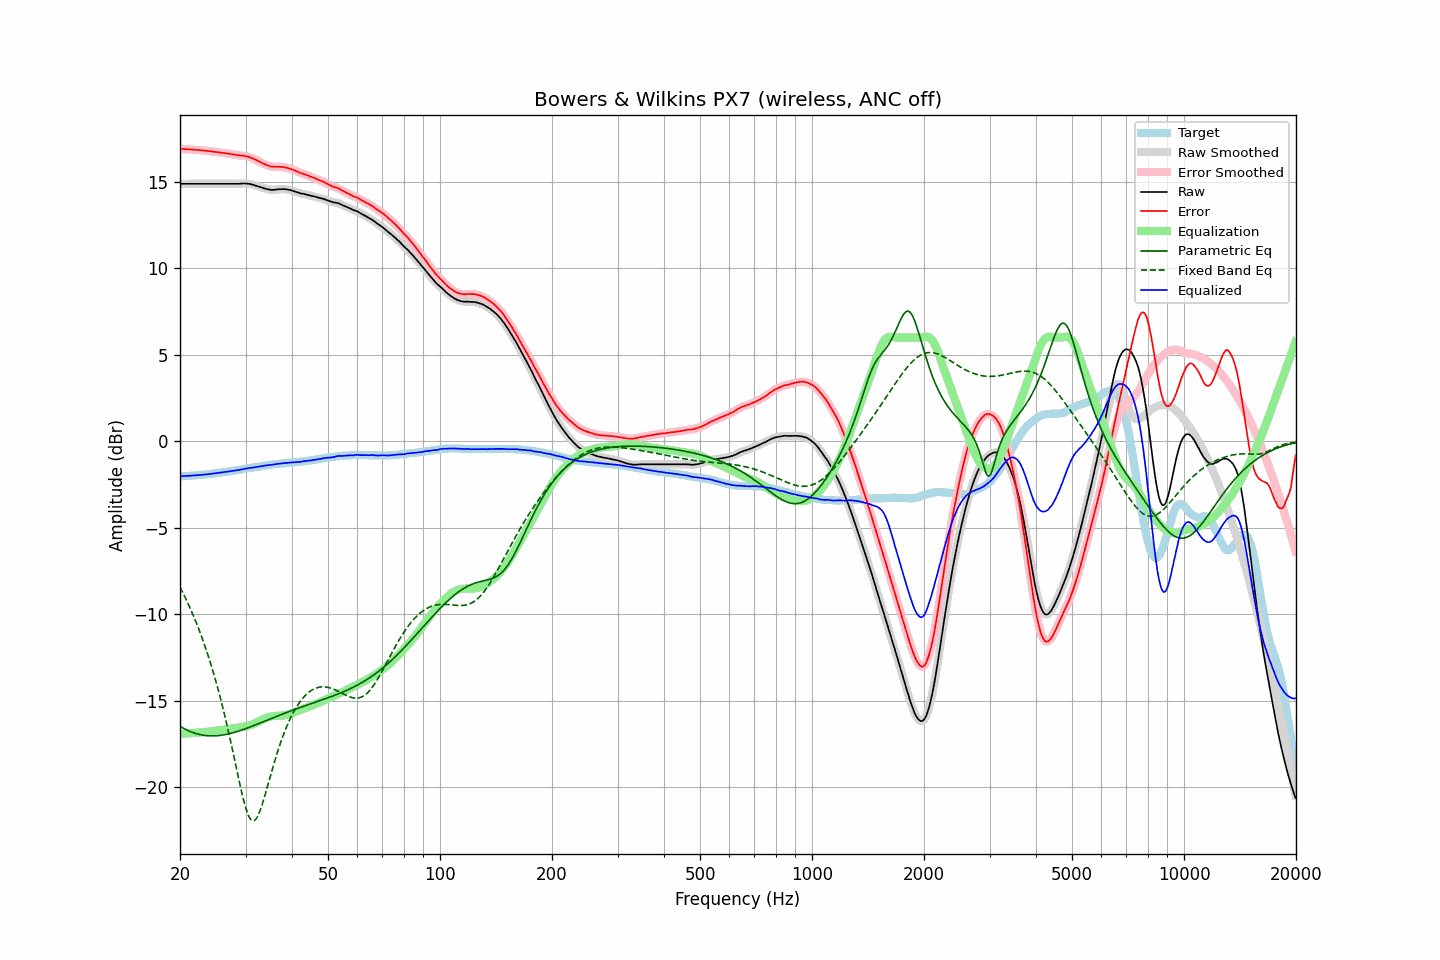

The table this chart was drawn from, first rows:
frequency, raw, error, smoothed, error_smoothed, equalization, parametric_eq, fixed_band_eq, equalized_raw, equalized_smoothed, target
20.00, 14.89, 16.91, 14.89, 16.92, -16.92, -16.48, -8.43, -2.02, -2.02, -2.02
20.20, 14.89, 16.91, 14.89, 16.91, -16.91, -16.53, -8.61, -2.02, -2.02, -2.02
20.40, 14.89, 16.90, 14.89, 16.90, -16.90, -16.58, -8.79, -2.01, -2.01, -2.01
20.61, 14.89, 16.89, 14.89, 16.90, -16.90, -16.63, -8.98, -2.01, -2.01, -2.00
20.81, 14.89, 16.89, 14.89, 16.89, -16.89, -16.68, -9.18, -2.00, -2.00, -2.00
21.02, 14.89, 16.88, 14.89, 16.89, -16.89, -16.72, -9.38, -2.00, -2.00, -1.99
21.23, 14.89, 16.88, 14.89, 16.88, -16.88, -16.77, -9.58, -1.99, -1.99, -1.99
21.44, 14.89, 16.87, 14.89, 16.87, -16.87, -16.80, -9.79, -1.98, -1.98, -1.98
21.66, 14.89, 16.86, 14.89, 16.87, -16.87, -16.84, -10.01, -1.98, -1.98, -1.97
21.87, 14.89, 16.86, 14.89, 16.86, -16.86, -16.87, -10.23, -1.97, -1.97, -1.97
22.09, 14.89, 16.85, 14.89, 16.85, -16.86, -16.90, -10.46, -1.96, -1.96, -1.96
22.31, 14.89, 16.84, 14.89, 16.85, -16.85, -16.93, -10.69, -1.96, -1.96, -1.95
22.54, 14.89, 16.84, 14.89, 16.84, -16.84, -16.95, -10.94, -1.95, -1.95, -1.95
22.76, 14.89, 16.83, 14.89, 16.83, -16.83, -16.97, -11.18, -1.94, -1.94, -1.94
22.99, 14.89, 16.82, 14.89, 16.83, -16.82, -16.99, -11.44, -1.93, -1.93, -1.93
23.22, 14.89, 16.81, 14.89, 16.81, -16.82, -17.00, -11.70, -1.92, -1.92, -1.92
23.45, 14.89, 16.80, 14.89, 16.80, -16.81, -17.01, -11.97, -1.91, -1.91, -1.91
23.69, 14.89, 16.79, 14.89, 16.79, -16.79, -17.02, -12.25, -1.90, -1.90, -1.90
23.92, 14.89, 16.78, 14.89, 16.79, -16.78, -17.03, -12.54, -1.89, -1.89, -1.89
24.16, 14.89, 16.77, 14.89, 16.77, -16.77, -17.03, -12.83, -1.88, -1.88, -1.88
24.40, 14.89, 16.76, 14.89, 16.76, -16.76, -17.03, -13.14, -1.87, -1.87, -1.87
24.65, 14.89, 16.74, 14.89, 16.75, -16.75, -17.03, -13.45, -1.86, -1.86, -1.85
24.89, 14.89, 16.73, 14.89, 16.73, -16.74, -17.03, -13.77, -1.85, -1.85, -1.84
25.14, 14.89, 16.72, 14.89, 16.72, -16.72, -17.02, -14.10, -1.83, -1.83, -1.83
25.39, 14.89, 16.71, 14.89, 16.71, -16.71, -17.01, -14.45, -1.82, -1.82, -1.82
25.65, 14.89, 16.70, 14.89, 16.70, -16.70, -17.00, -14.80, -1.81, -1.81, -1.81
25.91, 14.89, 16.68, 14.89, 16.69, -16.69, -16.99, -15.16, -1.80, -1.80, -1.79
26.16, 14.89, 16.67, 14.89, 16.68, -16.68, -16.98, -15.54, -1.79, -1.79, -1.78
26.43, 14.89, 16.66, 14.89, 16.66, -16.66, -16.96, -15.92, -1.77, -1.77, -1.77
26.69, 14.89, 16.65, 14.89, 16.65, -16.65, -16.94, -16.32, -1.76, -1.76, -1.76
26.96, 14.89, 16.63, 14.89, 16.64, -16.64, -16.92, -16.72, -1.75, -1.75, -1.74
27.23, 14.89, 16.62, 14.89, 16.62, -16.62, -16.90, -17.14, -1.73, -1.73, -1.73
27.50, 14.89, 16.60, 14.89, 16.61, -16.61, -16.88, -17.56, -1.72, -1.72, -1.71
27.77, 14.89, 16.59, 14.89, 16.59, -16.59, -16.85, -18.00, -1.70, -1.70, -1.70
28.05, 14.89, 16.57, 14.89, 16.58, -16.58, -16.82, -18.43, -1.69, -1.69, -1.68
28.33, 14.89, 16.56, 14.89, 16.56, -16.56, -16.80, -18.87, -1.67, -1.67, -1.67
28.62, 14.89, 16.54, 14.89, 16.55, -16.55, -16.77, -19.30, -1.66, -1.66, -1.65
28.90, 14.89, 16.53, 14.89, 16.54, -16.54, -16.74, -19.73, -1.65, -1.65, -1.64
29.19, 14.90, 16.52, 14.90, 16.53, -16.53, -16.71, -20.15, -1.63, -1.63, -1.62
29.48, 14.91, 16.52, 14.91, 16.52, -16.52, -16.67, -20.54, -1.61, -1.61, -1.61
29.78, 14.91, 16.50, 14.91, 16.51, -16.50, -16.64, -20.91, -1.59, -1.59, -1.59
30.08, 14.91, 16.49, 14.91, 16.49, -16.49, -16.61, -21.23, -1.57, -1.58, -1.58
30.38, 14.90, 16.46, 14.90, 16.47, -16.46, -16.57, -21.50, -1.56, -1.56, -1.56
30.68, 14.89, 16.44, 14.89, 16.44, -16.44, -16.54, -21.72, -1.55, -1.55, -1.55
30.99, 14.87, 16.40, 14.87, 16.41, -16.40, -16.50, -21.87, -1.53, -1.53, -1.53
31.30, 14.85, 16.37, 14.85, 16.37, -16.37, -16.47, -21.94, -1.52, -1.52, -1.52
31.61, 14.82, 16.32, 14.82, 16.33, -16.33, -16.43, -21.94, -1.51, -1.51, -1.50
31.93, 14.79, 16.29, 14.79, 16.28, -16.28, -16.39, -21.87, -1.49, -1.49, -1.49
32.24, 14.76, 16.23, 14.76, 16.24, -16.24, -16.36, -21.74, -1.48, -1.48, -1.47
32.57, 14.73, 16.19, 14.73, 16.19, -16.19, -16.32, -21.55, -1.46, -1.46, -1.46
32.89, 14.70, 16.14, 14.70, 16.15, -16.15, -16.28, -21.31, -1.44, -1.44, -1.44
33.22, 14.67, 16.10, 14.67, 16.10, -16.10, -16.25, -21.04, -1.43, -1.43, -1.43
33.55, 14.64, 16.05, 14.64, 16.06, -16.06, -16.21, -20.74, -1.41, -1.42, -1.41
33.89, 14.61, 16.01, 14.61, 16.01, -16.01, -16.17, -20.42, -1.40, -1.40, -1.40
34.23, 14.59, 15.97, 14.59, 15.98, -15.98, -16.13, -20.09, -1.39, -1.39, -1.38
34.57, 14.57, 15.94, 14.57, 15.94, -15.94, -16.09, -19.76, -1.37, -1.38, -1.37
34.92, 14.55, 15.91, 14.55, 15.91, -15.92, -16.06, -19.42, -1.37, -1.37, -1.36
35.27, 14.54, 15.88, 14.54, 15.89, -15.90, -16.02, -19.09, -1.36, -1.36, -1.34
35.62, 14.54, 15.87, 14.54, 15.88, -15.89, -15.98, -18.77, -1.35, -1.34, -1.33
35.97, 14.55, 15.87, 14.55, 15.87, -15.88, -15.94, -18.46, -1.33, -1.33, -1.32
... 635 more rows
